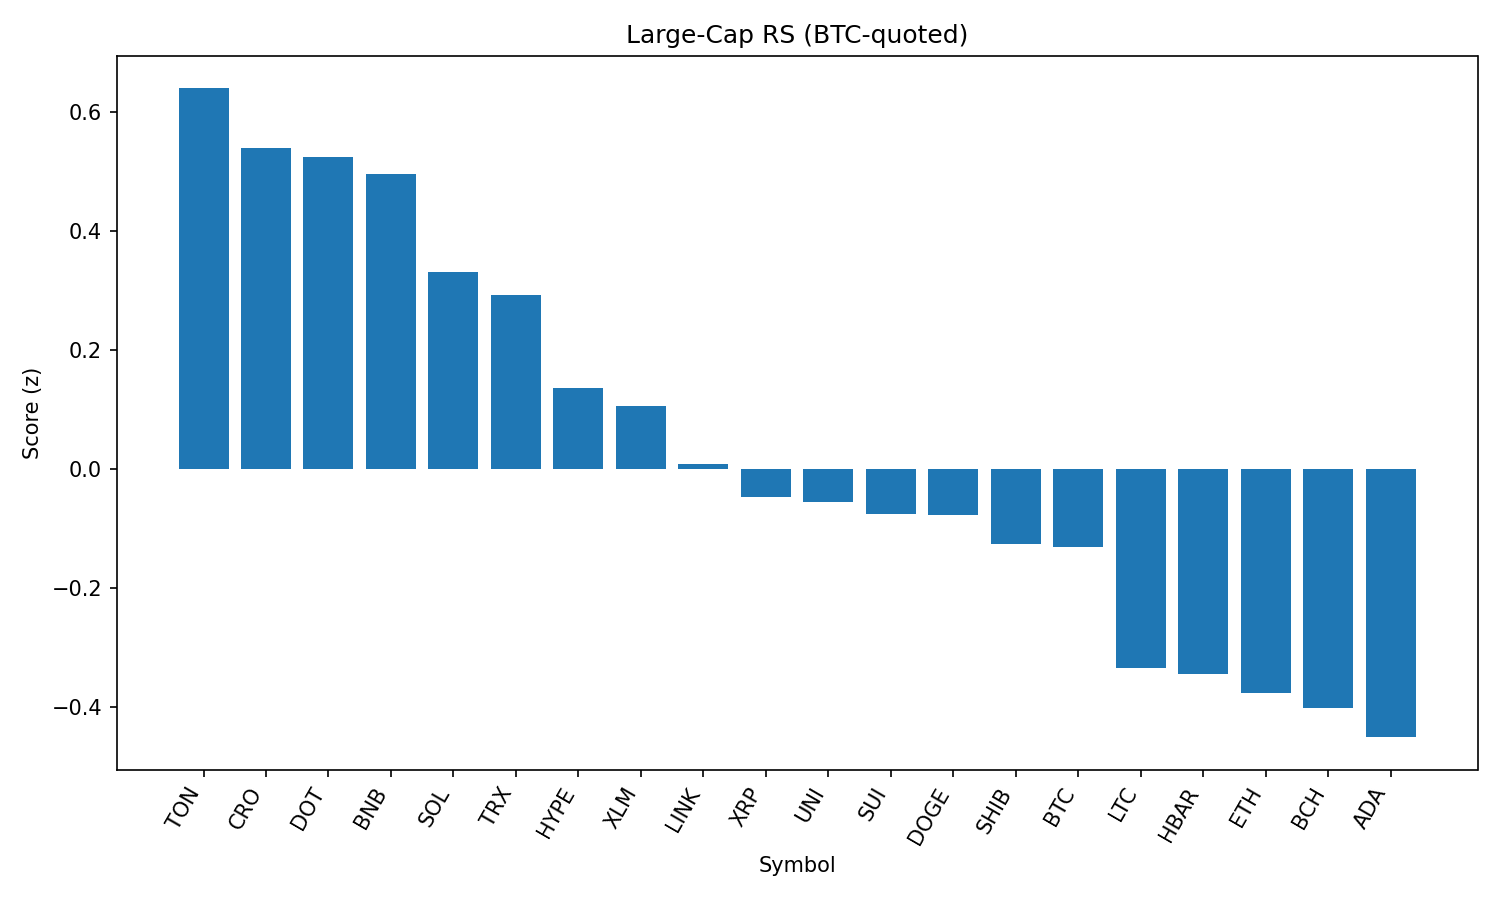

The data file committed next to this chart (first rows):
rank, name, symbol, price_btc, price_usd, pct_1h_btc, pct_24h_btc, pct_7d_btc, market_cap_rank, market_cap_usd, volume_usd, score
1, Toncoin, TON, 2.812e-05, 3.18, 0.4089, -0.7107, -1.702, 28, 8158843435, 193312530, 0.6399
2, Cronos, CRO, 3.17e-06, 0.3584, -0.7539, 52.56, 152.5, 21, 12029094142, 2554024628, 0.5402
3, Polkadot, DOT, 3.5e-05, 3.96, 0.3235, 0.5664, 3.494, 34, 6022668250, 321454498, 0.5241
4, BNB, BNB, 0.007695, 869.8, 0.3211, -0.1393, 2.579, 5, 121054232847, 1465496865, 0.4961
5, Solana, SOL, 0.001883, 212.8, 0.164, 2.293, 15.82, 6, 115078018613, 13826838840, 0.331
6, TRON, TRX, 3.09e-06, 0.3494, 0.2504, -1.399, -0.8428, 10, 33078360146, 868743013, 0.2924
7, Hyperliquid, HYPE, 0.000426, 48.16, 0.1708, -3.725, 16.91, 16, 13047109703, 437496793, 0.1359
8, Stellar, XLM, 3.38e-06, 0.3821, 0.1835, -2.526, -3.332, 20, 11983708885, 288605063, 0.1052
9, Chainlink, LINK, 0.0002103, 23.77, 0.1681, -3.985, -8.302, 13, 16117816388, 1478130296, 0.008477
10, XRP, XRP, 2.656e-05, 3.0, 0.07462, -1.563, 3.845, 3, 178675667344, 6189083068, -0.04623
11, Uniswap, UNI, 8.85e-05, 10.0, 0.0791, -0.535, -3.915, 35, 6007313189, 391217790, -0.05538
12, Sui, SUI, 3.088e-05, 3.49, 0.05048, -0.09434, 1.291, 19, 12259653712, 1237461345, -0.07595
13, Dogecoin, DOGE, 1.98e-06, 0.2233, 0.04806, -0.2421, 2.507, 9, 33665351626, 2248942941, -0.07749
14, Shiba Inu, SHIB, 1.11386e-10, 1.259e-05, 0.03721, -0.7574, 1.342, 30, 7419068725, 206424462, -0.1261
15, Bitcoin, BTC, 1.0, 113027, 0.0, 0.0, 0.0, 1, 2250995218568, 37385272607, -0.1305
16, Litecoin, LTC, 0.001001, 113.2, -0.04259, -1.665, -1.592, 27, 8630233373, 457816193, -0.3338
17, Hedera, HBAR, 2.11e-06, 0.2388, -0.04394, -2.369, 1.349, 25, 10130523483, 244184718, -0.3449
18, Ethereum, ETH, 0.04063, 4593, -0.1102, -1.539, 7.262, 2, 554250664062, 32585557395, -0.3762
19, Bitcoin Cash, BCH, 0.004923, 556.5, -0.08218, -1.448, 0.3548, 22, 11087652175, 176329741, -0.4018
20, Cardano, ADA, 7.66e-06, 0.8659, -0.1113, -0.9953, -0.6425, 11, 31615885287, 1341317460, -0.451
21, Avalanche, AVAX, 0.0002163, 24.45, -0.2398, -1.651, 6.018, 23, 10325010584, 734983721, -0.7107
